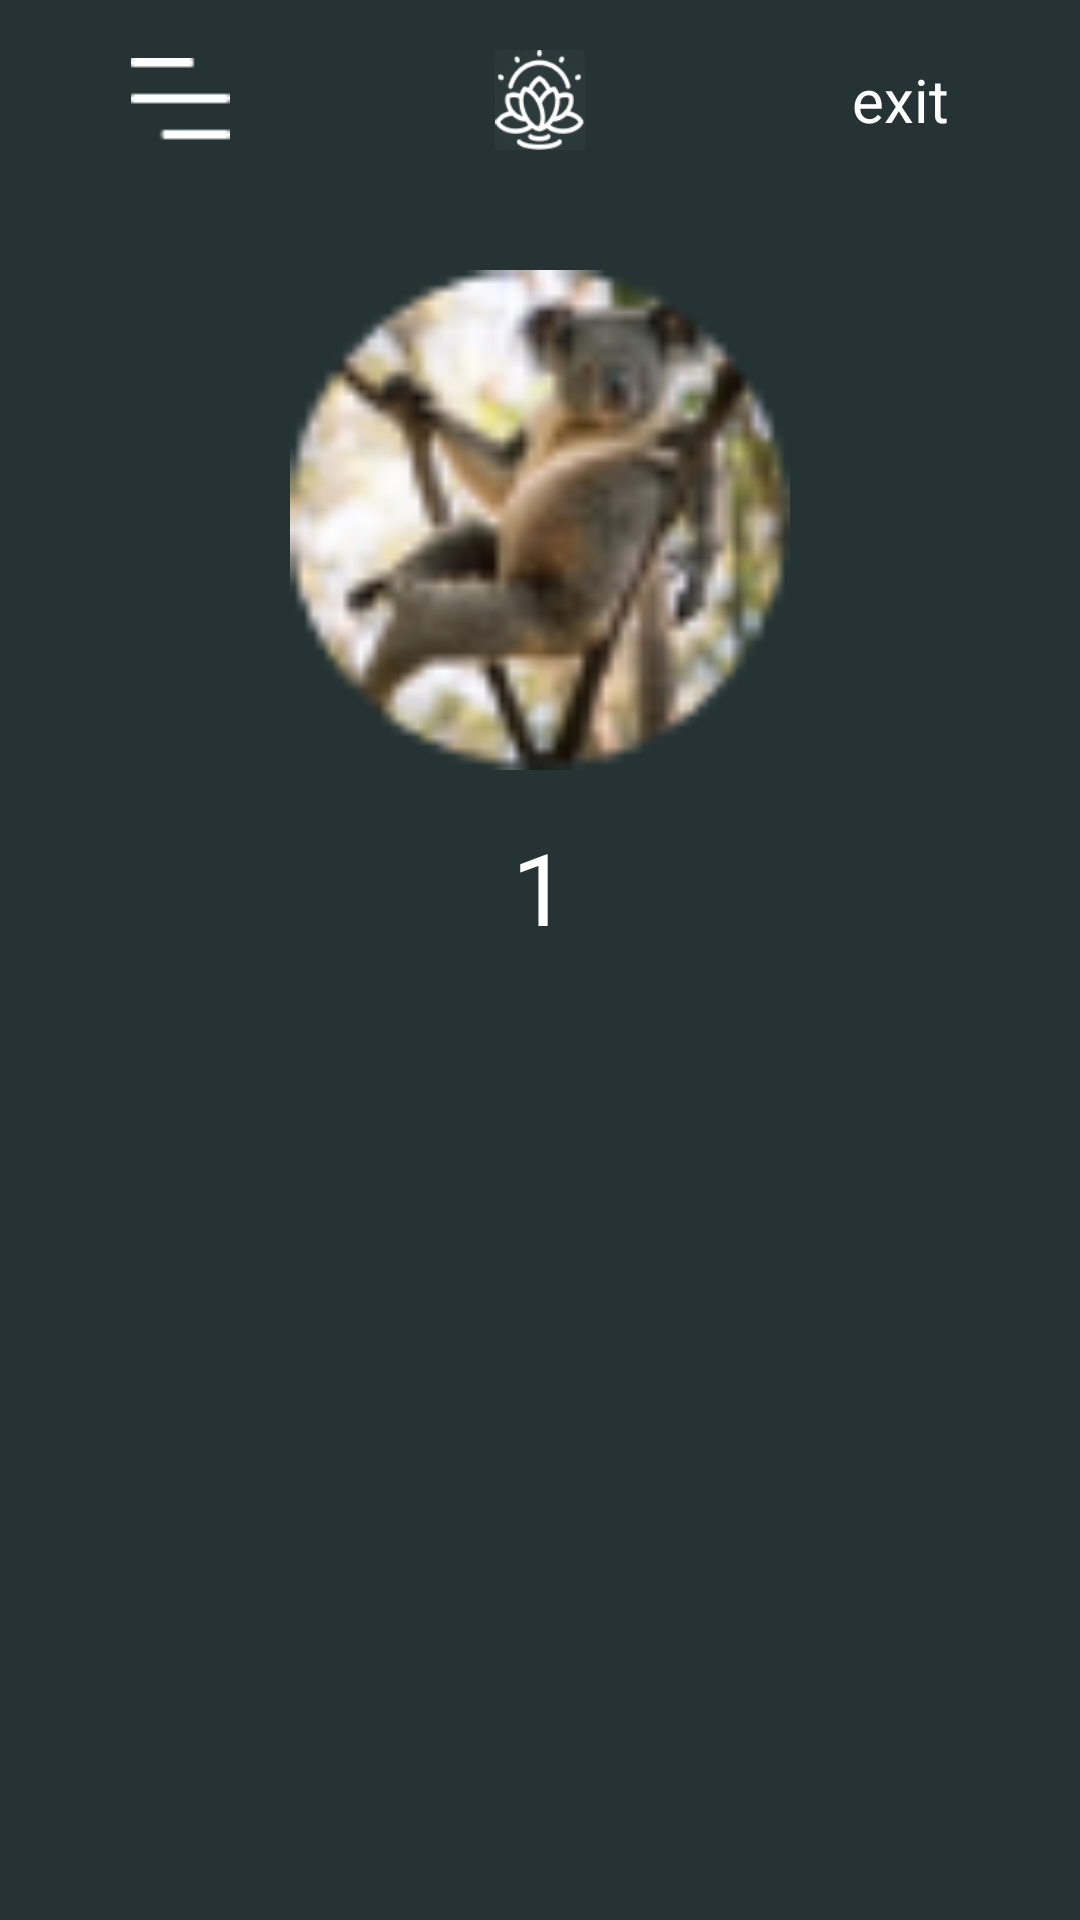

This screen was rendered from an Android layout file. Write that file and the resources it references.
<!-- AndroidManifest.xml: application theme Theme.Wsr44 -->
<!-- res/layout/activity_profily.xml -->
<?xml version="1.0" encoding="utf-8"?>
<LinearLayout xmlns:android="http://schemas.android.com/apk/res/android"
    xmlns:app="http://schemas.android.com/apk/res-auto"
    xmlns:tools="http://schemas.android.com/tools"
    android:layout_width="match_parent"
    android:layout_height="match_parent"
    android:background="#253334"
    android:orientation="vertical"
    tools:context=".profily">
    <LinearLayout
        android:layout_width="match_parent"
        android:layout_marginTop="50px"
        android:layout_marginBottom="20px"
        android:layout_height="wrap_content">
        <ImageView
            android:layout_width="match_parent"
            android:layout_height="wrap_content"
            android:layout_gravity="center"
            android:layout_weight="1"
            android:src="@drawable/hamburger" />

        <ImageView
            android:layout_width="match_parent"
            android:layout_height="100px"
            android:layout_weight="1"
            android:src="@drawable/logo2" />

        <TextView
            android:id="@+id/avatar"
            android:layout_width="match_parent"
            android:layout_height="wrap_content"
            android:layout_gravity="center"
            android:onClick="Click"
            android:layout_weight="1"
            android:text="exit"
            android:clickable="true"
            android:textAlignment="center"
            android:textColor="@color/white"
            android:textSize="60px" />

    </LinearLayout>
    <LinearLayout
        android:layout_width="wrap_content"
        android:layout_gravity="center"
        android:layout_marginTop="100px"
        android:orientation="vertical"
        android:layout_height="wrap_content">

        <ImageView
            android:id="@+id/img3"
            android:layout_width="500px"

            android:layout_height="500px"
            android:src="@drawable/ellipse_2" />

        <TextView
            android:id="@+id/name1"
            android:layout_width="match_parent"
            android:layout_height="wrap_content"
            android:layout_marginTop="50px"
            android:text="1"
            android:textAlignment="center"
            android:textColor="@color/white"
            android:textSize="100px" />

    </LinearLayout>
</LinearLayout>
<!-- resources referenced by this layout -->
<resources>
  <!-- drawable ellipse_2: png bitmap (drawable, 7330 bytes) -->
  <!-- drawable hamburger: png bitmap (drawable, 215 bytes) -->
  <!-- drawable logo2: png bitmap (drawable, 3368 bytes) -->
  <style name="Theme.Wsr44" parent="Theme.MaterialComponents.DayNight.NoActionBar">
          
          <item name="colorPrimary">@color/purple_500</item>
          <item name="colorPrimaryVariant">@color/purple_700</item>
          <item name="colorOnPrimary">@color/white</item>
          
          <item name="colorSecondary">@color/teal_200</item>
          <item name="colorSecondaryVariant">@color/teal_700</item>
          <item name="colorOnSecondary">@color/black</item>
          
          <item name="android:statusBarColor" tools:targetApi="l">?attr/colorPrimaryVariant</item>
          
      </style>
  <!-- not gathered from this repository: default colours our renderer supplied (Android Studio template values) -->
  <color name="purple_500">#FF6200EE</color>
  <color name="purple_700">#FF3700B3</color>
  <color name="teal_200">#FF03DAC5</color>
  <color name="teal_700">#FF018786</color>
  <color name="black">#FF000000</color>
  <color name="white">#FFFFFFFF</color>
</resources>
